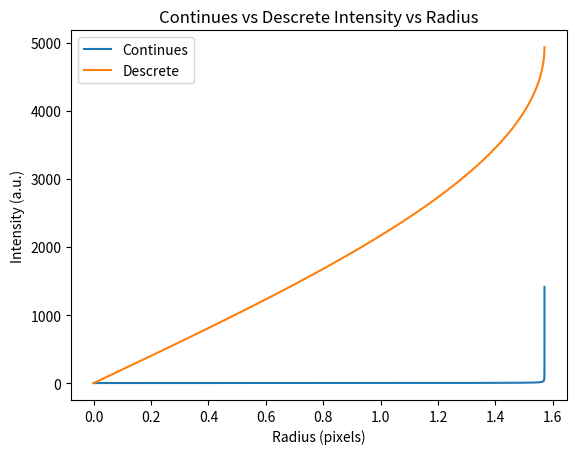

Reproduce this figure in Python.
import numpy as np
import matplotlib.pyplot as plt

rho = 1000
r = np.pi/2
x = np.linspace(0, np.pi/2, 1000000)
descrete = 2*rho*np.arcsin(x/r)*r

continues = 2*r/np.sqrt(r**2 - x**2)

plt.plot(x, continues, label='Continues')
plt.plot(x, descrete, label='Descrete')
plt.xlabel('Radius (pixels)')
plt.ylabel('Intensity (a.u.)')
plt.title('Continues vs Descrete Intensity vs Radius')
plt.legend()
plt.show()
